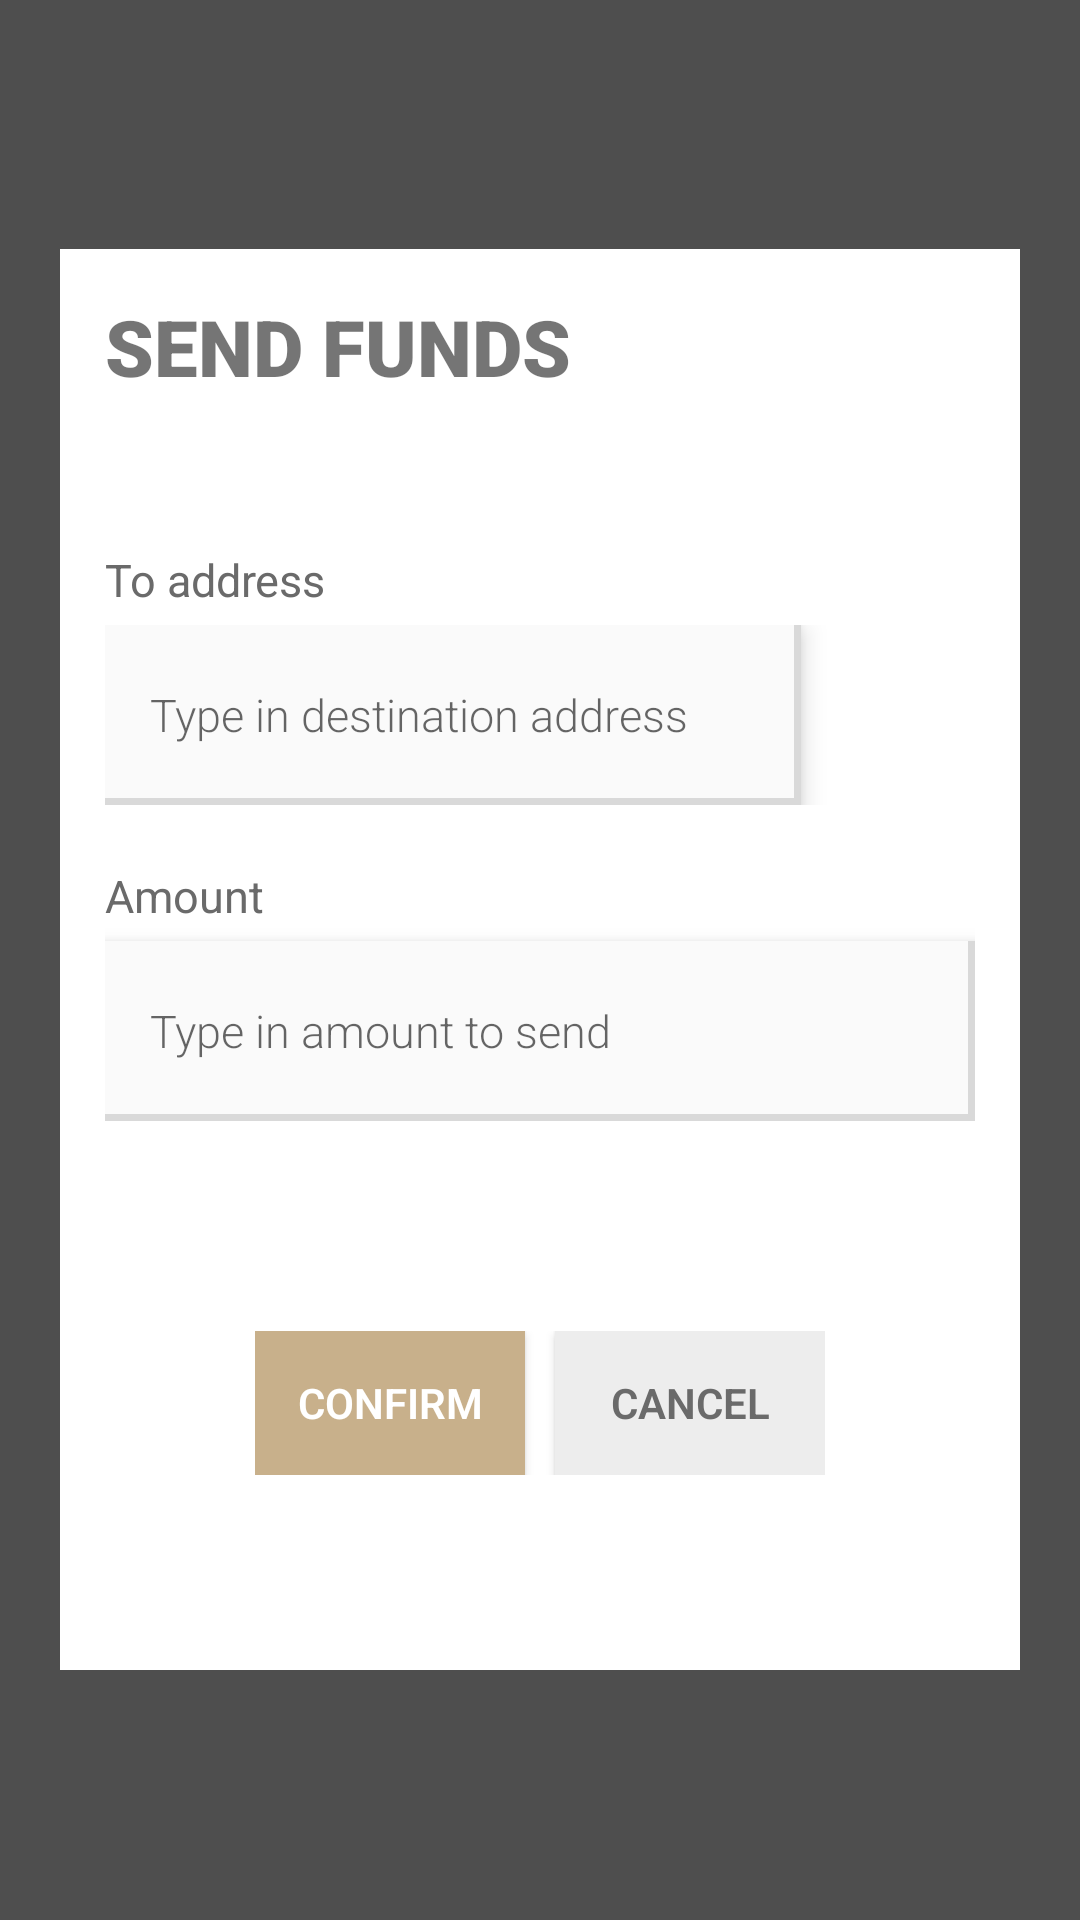

Android layout source for this screen:
<!-- AndroidManifest.xml: activity theme Theme.AppCompat.Translucent -->
<!-- res/layout/activity_send.xml -->
<?xml version="1.0" encoding="utf-8"?>
<ScrollView xmlns:android="http://schemas.android.com/apk/res/android"
            android:layout_width="match_parent"
            android:layout_height="match_parent"
            android:background="@color/transparent"
            android:orientation="vertical"
            android:padding="20sp">


    <LinearLayout
        android:layout_width="match_parent"
        android:layout_height="wrap_content"
        android:layout_gravity="center"
        android:background="@color/white"
        android:focusable="true"
        android:focusableInTouchMode="true"
        android:gravity="center"
        android:orientation="vertical"
        android:padding="15sp">

        <LinearLayout
            android:layout_width="match_parent"
            android:layout_height="wrap_content"
            android:gravity="center|center_vertical"
            android:orientation="vertical">

            <TextView
                android:id="@+id/textViewSendLabel"
                android:layout_width="match_parent"
                android:layout_height="wrap_content"
                android:fontFamily="sans-serif-black"
                android:text="@string/send_funds"
                android:textSize="26sp"
                android:textStyle="bold"/>


            <TextView
                android:id="@+id/textViewAddressLabel"
                android:layout_width="match_parent"
                android:layout_height="wrap_content"
                android:layout_marginTop="50sp"
                android:layout_marginBottom="@dimen/mgTitle"
                android:fontFamily="sans-serif"
                android:text="@string/to_address"
                android:textColor="@color/dark_grey_tezosrio"
                android:textSize="15sp"/>

            <LinearLayout
                android:layout_width="match_parent"
                android:layout_height="match_parent"
                android:orientation="horizontal"
                android:weightSum="1">

                <EditText
                    android:id="@+id/editTextDestinationAddress"
                    android:layout_width="0sp"
                    android:layout_height="60sp"
                    android:layout_weight="0.8"
                    android:background="@drawable/edittext_shadow"
                    android:elevation="5dp"
                    android:fontFamily="sans-serif-light"
                    android:hint="@string/type_in_destination_address"
                    android:padding="15sp"
                    android:paddingTop="5sp"
                    android:paddingBottom="5sp"
                    android:singleLine="true"
                    android:text=""
                    android:textColor="@color/darkGrey"
                    android:textSize="15sp"/>

                <ImageButton
                    android:id="@+id/imageButton_scan"
                    android:layout_width="0sp"
                    android:layout_height="match_parent"
                    android:layout_weight="0.2"
                    android:background="@color/white"
                    android:contentDescription="@string/qrcode_scan_button"
                    android:padding="5sp"
                    android:src="@mipmap/ic_barcode"/>


            </LinearLayout>

            <TextView
                android:id="@+id/textViewAmountLabel"
                android:layout_width="match_parent"
                android:layout_height="wrap_content"
                android:layout_marginTop="20sp"
                android:layout_marginBottom="@dimen/mgTitle"
                android:fontFamily="sans-serif"
                android:text="@string/amount"
                android:textColor="@color/dark_grey_tezosrio"
                android:textSize="15sp"/>

            <EditText
                android:id="@+id/editTextAmount"
                android:layout_width="match_parent"
                android:layout_height="60sp"
                android:background="@drawable/edittext_shadow"
                android:elevation="5dp"
                android:fontFamily="sans-serif-light"
                android:hint="@string/type_in_amount_to_send"
                android:inputType="numberDecimal"
                android:padding="15sp"
                android:paddingTop="5sp"
                android:paddingBottom="5sp"
                android:singleLine="true"
                android:text=""
                android:textColor="@color/darkGrey"
                android:textSize="15sp"/>


        </LinearLayout>


        <LinearLayout
            android:layout_width="match_parent"
            android:layout_height="wrap_content"
            android:layout_marginTop="20sp"
            android:gravity="center|center_vertical"
            android:orientation="horizontal"
            android:padding="50sp"
            android:weightSum="2">

            <Button
                android:id="@+id/btn_confirm"
                android:layout_width="wrap_content"
                android:layout_height="match_parent"
                android:layout_weight="1"
                android:background="@drawable/button_selector"
                android:fontFamily="sans-serif-light"
                android:text="@string/confirm"
                android:textColor="@color/white"
                android:textStyle="bold"/>

            <Button
                android:id="@+id/btn_cancel"
                android:layout_width="wrap_content"
                android:layout_height="wrap_content"
                android:layout_marginLeft="10dp"
                android:layout_weight="1"
                android:background="@drawable/button_selector"
                android:backgroundTint="@color/lite_grey_tezosrio"
                android:fontFamily="sans-serif-light"
                android:text="@string/cancel"
                android:textColor="@color/dark_grey_tezosrio"
                android:textStyle="bold"/>

        </LinearLayout>


    </LinearLayout>

</ScrollView>
<!-- resources referenced by this layout -->
<resources>
  <color name="darkGrey">#555555</color>
  <color name="dark_grey_tezosrio">#6A6A6A</color>
  <color name="lite_grey_tezosrio">#EDEDED</color>
  <color name="transparent">#dd333333</color>
  <color name="white">#ffffff</color>
  <dimen name="mgTitle">5sp </dimen>
  <!-- drawable button_selector (drawable) -->
  <?xml version="1.0" encoding="utf-8"?>
  <selector xmlns:android="http://schemas.android.com/apk/res/android">
      <item>
          <layer-list>
              
              <item>
                  <shape android:shape="rectangle">
                      <solid android:color="#D9D9D9" />
                  </shape>
              </item>
  
              
              <item android:bottom="6px" android:right="6px">
                  <shape android:shape="rectangle">
                      <solid android:color="#fafafa" />
                  </shape>
              </item>
              <item android:bottom="0dp" android:right="0dp">
                  <shape>
                      <gradient android:angle="135" android:endColor="@color/golden_tezosrio" android:startColor="@color/golden_tezosrio" />
                      <stroke android:width="1dp" android:color="@color/golden_tezosrio" />
                      <corners android:radius="0dp" />
                      <padding android:bottom="0dp" android:left="0dp" android:right="0dp" android:top="0dp" />
                  </shape>
              </item>
          </layer-list>
      </item>
  
  </selector>
  <!-- drawable edittext_shadow (drawable) -->
  <?xml version="1.0" encoding="utf-8"?>
  <layer-list xmlns:android="http://schemas.android.com/apk/res/android">
  
      
  
      
      <item >
          <shape android:shape="rectangle">
              <solid android:color="#D9D9D9" />
          </shape>
      </item>
  
      
      <item>
          <shape android:shape="rectangle">
              <solid android:color="#D9D9D9" />
          </shape>
      </item>
  
      
      <item android:bottom="7px" android:right="7px">
          <shape android:shape="rectangle">
              <solid android:color="#fafafa" />
          </shape>
      </item>
  </layer-list>
  <string name="amount">Amount</string>
  <string name="cancel">Cancel</string>
  <string name="confirm">Confirm</string>
  <string name="qrcode_scan_button">Qrcode scan button</string>
  <string name="send_funds">SEND FUNDS</string>
  <string name="to_address">To address</string>
  <string name="type_in_amount_to_send">Type in amount to send</string>
  <string name="type_in_destination_address">Type in destination address</string>
  <style name="Theme.AppCompat.Translucent" parent="Theme.AppCompat.Light.NoActionBar">
          <item name="android:windowNoTitle">true</item>
          <item name="android:windowBackground">@android:color/transparent</item>
          <item name="android:colorBackgroundCacheHint">@null</item>
          <item name="android:windowIsTranslucent">true</item>
          <item name="android:windowAnimationStyle">@android:style/Animation</item>
      </style>
  <color name="golden_tezosrio">#C8B08B</color>
</resources>
